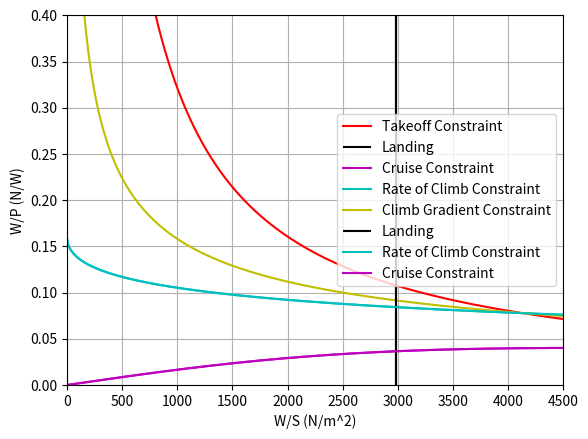

Source code (Python):
import numpy as np
from matplotlib import pyplot as plt
# Take off Distance Constraint
g= 9.80665
lambda_trop = -6.5/1000
R = 287.0528
V_stall = 61 * 0.514444
CL_max = 1.8
rho_0 = 1.225
V_to = 1.1 * V_stall
CL_to = 1.9
CL_land = 2.0
TOP = 420
s_landing = 1370
eff_prop = 0.8
A = 12
e = 0.70
Cd0 = 0.0335
CD_to = Cd0 + (CL_to**2 /(np.pi * A* e))
V_cruise = 275 * 0.51444444
h = 280*100*0.3048
rho1524_rho0 = (1 +((lambda_trop* 1524)/(288.150))) ** (-1*(g/(R*lambda_trop)+1))
rho_rho0 = (1 +((lambda_trop* h)/(288.150))) ** (-1*(g/(R*lambda_trop)+1))
rho_cruise = rho_rho0 * rho_0
ROC = 5
ROC_V = 0.083
W_S = np.arange(1,5000,1)
W_S_stall = 1/2 * rho_0 * V_stall**2 * CL_max

W_P_TOP = TOP/ (W_S) * CL_to * rho_rho0 #(Use this if it's at a different altitude then sea level)
# Landing Distance Constraint
W_S_land = (CL_land * rho_0 * s_landing/0.5915)/(2*0.95) #Change to CS25 regulation
# Cruise Speed Constraint
W_P_cru = eff_prop * (rho_rho0)**(3/4) * ((((Cd0*1/2*rho_cruise*V_cruise**3)/W_S)+(W_S/(np.pi*A*e*1/2*rho_cruise*V_cruise)))**(-1))
# Rate of Climb Constraint
W_P_ROC = eff_prop / (ROC + ((np.sqrt(W_S)*np.sqrt(2/rho_0))/(1.345*((A*e)**(3/4))/(Cd0**(1/4)))))
# Climb Gradent Constraint
W_P_CV = eff_prop / (np.sqrt(W_S)*(ROC_V + CD_to/CL_to)*(np.sqrt((2/rho_0)*(1/CL_to))))
#plt.vlines(W_S_stall,0,0.4,'b',label="V_stall")
plt.plot(W_S,W_P_TOP,'r',label = "Takeoff Constraint")
plt.vlines(W_S_land,0,0.4,'k',label ="Landing")
plt.plot(W_S,W_P_cru,'m',label = "Cruise Constraint")
plt.plot(W_S,W_P_ROC,'c',label = "Rate of Climb Constraint")
plt.plot(W_S,W_P_CV,'y',label = "Climb Gradient Constraint")
plt.xlim(0,1500)
plt.ylim(0,0.4)
plt.xticks(np.arange(0,5000,500))
plt.yticks(np.arange(0,0.41,0.05))
plt.xlabel("W/S (N/m^2)")
plt.ylabel("W/P (N/W)")
plt.legend(loc = "upper right")
plt.grid()
plt.show()

plt.vlines(W_S_land,0,0.4,'k',label ="Landing")
plt.plot(W_S,W_P_ROC,'c',label = "Rate of Climb Constraint")
plt.plot(W_S,W_P_cru,'m',label = "Cruise Constraint")
plt.legend(loc='center right', bbox_to_anchor=(1.0, 0.5))
plt.show()
